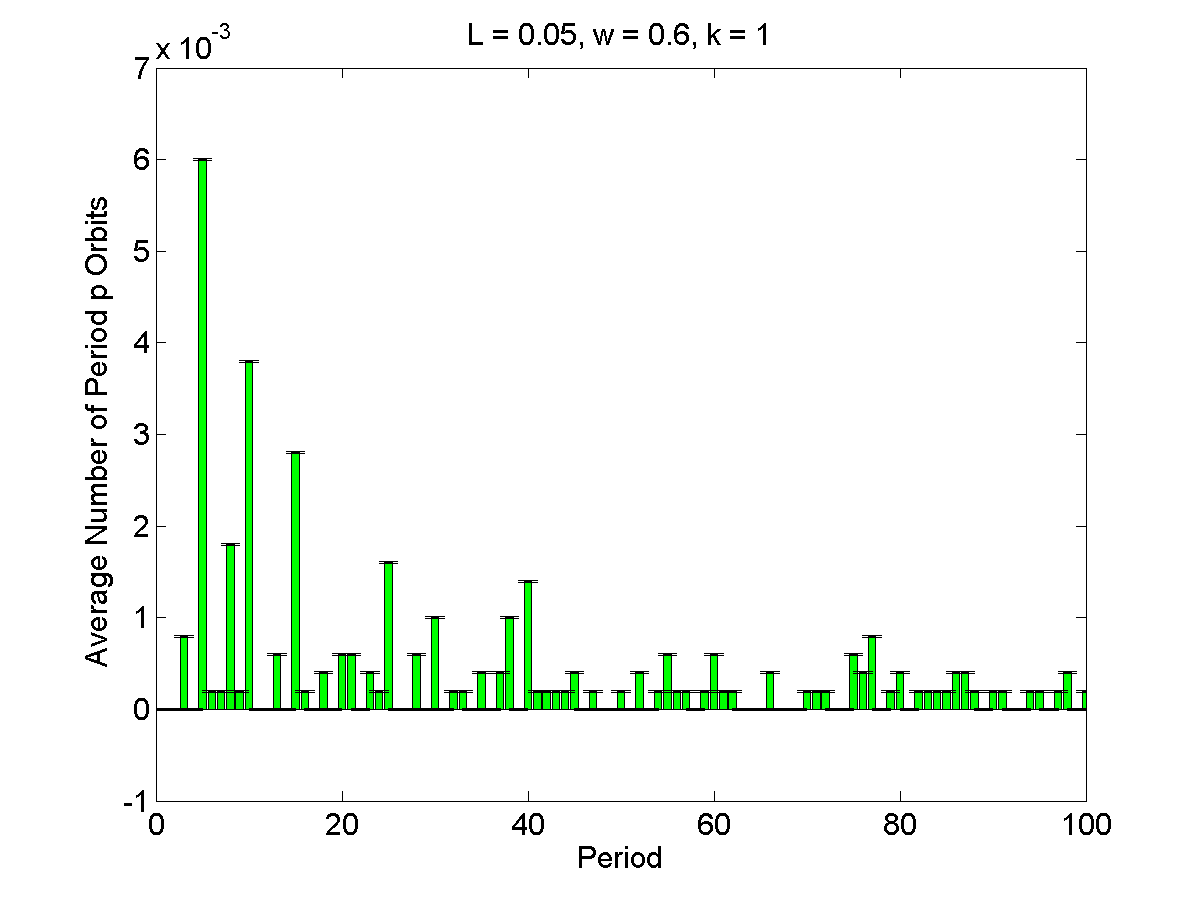

The file beside this chart, header and first rows:
1, 0, 1.1155e-05
2, 0, 1.1155e-05
3, 0.0008, 1.1155e-05
4, 0, 1.1155e-05
5, 0.006, 1.1155e-05
6, 0.0002, 1.1155e-05
7, 0.0002, 1.1155e-05
8, 0.0018, 1.1155e-05
9, 0.0002, 1.1155e-05
10, 0.0038, 1.1155e-05
11, 0, 1.1155e-05
12, 0, 1.1155e-05
13, 0.0006, 1.1155e-05
14, 0, 1.1155e-05
15, 0.0028, 1.1155e-05
16, 0.0002, 1.1155e-05
17, 0, 1.1155e-05
18, 0.0004, 1.1155e-05
19, 0, 1.1155e-05
20, 0.0006, 1.1155e-05
21, 0.0006, 1.1155e-05
22, 0, 1.1155e-05
23, 0.0004, 1.1155e-05
24, 0.0002, 1.1155e-05
25, 0.0016, 1.1155e-05
26, 0, 1.1155e-05
27, 0, 1.1155e-05
28, 0.0006, 1.1155e-05
29, 0, 1.1155e-05
30, 0.001, 1.1155e-05
31, 0, 1.1155e-05
32, 0.0002, 1.1155e-05
33, 0.0002, 1.1155e-05
34, 0, 1.1155e-05
35, 0.0004, 1.1155e-05
36, 0, 1.1155e-05
37, 0.0004, 1.1155e-05
38, 0.001, 1.1155e-05
39, 0, 1.1155e-05
40, 0.0014, 1.1155e-05
41, 0.0002, 1.1155e-05
42, 0.0002, 1.1155e-05
43, 0.0002, 1.1155e-05
44, 0.0002, 1.1155e-05
45, 0.0004, 1.1155e-05
46, 0, 1.1155e-05
47, 0.0002, 1.1155e-05
48, 0, 1.1155e-05
49, 0, 1.1155e-05
50, 0.0002, 1.1155e-05
51, 0, 1.1155e-05
52, 0.0004, 1.1155e-05
53, 0, 1.1155e-05
54, 0.0002, 1.1155e-05
55, 0.0006, 1.1155e-05
56, 0.0002, 1.1155e-05
57, 0.0002, 1.1155e-05
58, 0, 1.1155e-05
59, 0.0002, 1.1155e-05
60, 0.0006, 1.1155e-05
61, 0.0002, 1.1155e-05
... 39 more rows
